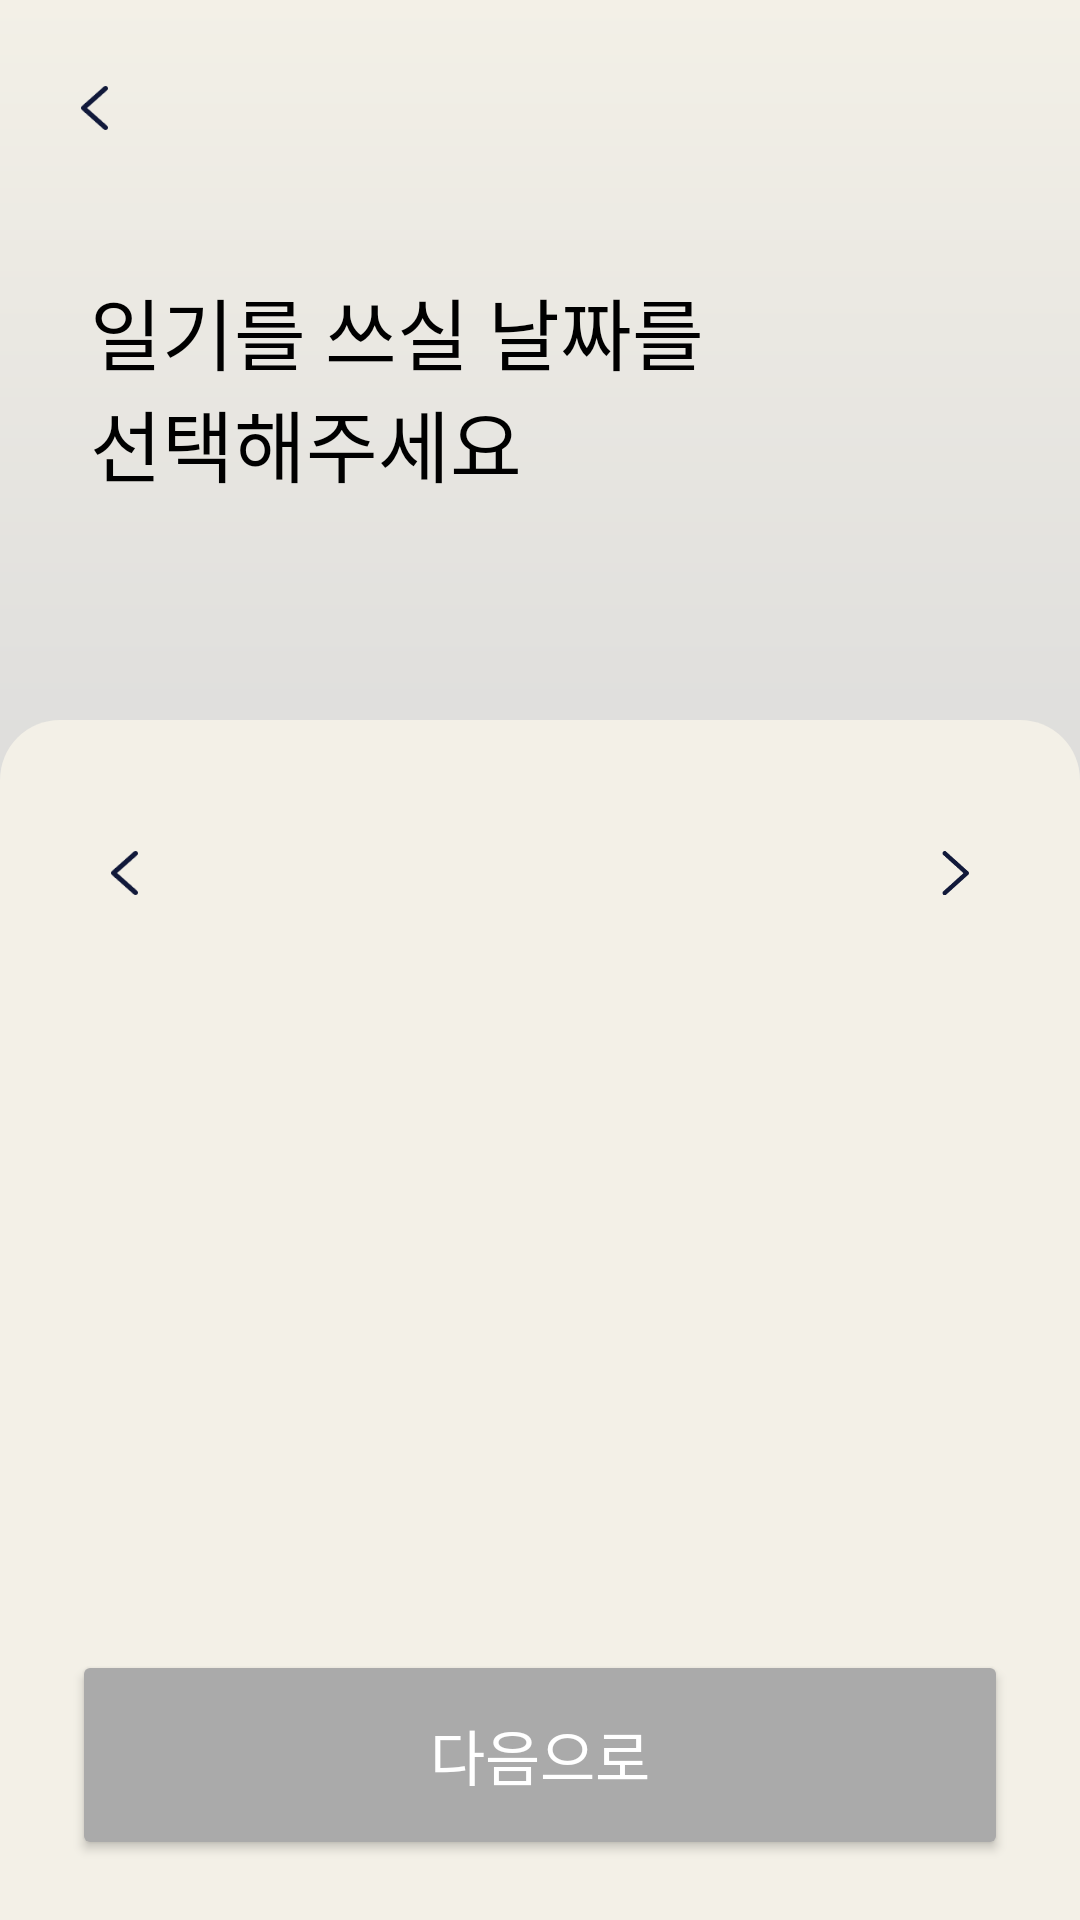

Layout XML and referenced resources for this Android screen:
<!-- AndroidManifest.xml: application theme Theme.AWrite -->
<!-- res/layout/fragment_calendar.xml -->
<?xml version="1.0" encoding="utf-8"?>

<androidx.constraintlayout.widget.ConstraintLayout xmlns:android="http://schemas.android.com/apk/res/android"
    xmlns:app="http://schemas.android.com/apk/res-auto"
    xmlns:tools="http://schemas.android.com/tools"
    android:layout_width="match_parent"
    android:layout_height="match_parent"
    android:background="@drawable/write_gradient_background"
    tools:context=".CalendarFragment">


        <ImageView
            android:id="@+id/write_home_arrow_iv"
            android:layout_width="29dp"
            android:layout_height="36dp"
            android:paddingTop="10dp"
            android:paddingBottom="10dp"
            android:paddingLeft="10dp"
            android:paddingRight="10dp"

            android:layout_marginStart="17dp"
            android:layout_marginTop="18dp"
            android:clipToOutline="true"
            android:src="@drawable/ic_arrow"
            app:layout_constraintStart_toStartOf="parent"
            app:layout_constraintTop_toTopOf="parent" />

        <TextView
            android:id="@+id/write_calender_tv"
            android:layout_width="230dp"
            android:layout_height="wrap_content"
            android:layout_marginStart="30dp"


            android:text="일기를 쓰실 날짜를 선택해주세요"
            android:textColor="@android:color/black"
            android:textSize="26sp"

            android:fontFamily="@font/mitr_semibold"

            app:layout_constraintTop_toTopOf="@id/write_home_arrow_iv"
            app:layout_constraintBottom_toTopOf="@id/write_calendar_lo"
            app:layout_constraintStart_toStartOf="parent" />



        <androidx.constraintlayout.widget.ConstraintLayout
            android:id = "@+id/write_calendar_lo"
            android:layout_width="match_parent"
            android:layout_height="wrap_content"
            android:background="@drawable/write_calender_background"

            app:layout_constraintEnd_toEndOf="parent"
            app:layout_constraintStart_toStartOf="parent"
            app:layout_constraintBottom_toBottomOf="parent">

                <ImageView
                    android:id="@+id/write_calendar_previous_iv"
                    android:layout_width="29dp"
                    android:layout_height="36dp"
                    android:paddingTop="10dp"
                    android:paddingBottom="10dp"
                    android:paddingLeft="10dp"
                    android:paddingRight="10dp"

                    android:layout_marginStart="27dp"
                    android:layout_marginTop="33dp"
                    android:clipToOutline="true"
                    android:src="@drawable/ic_arrow"
                    app:layout_constraintStart_toStartOf="parent"
                    app:layout_constraintTop_toTopOf="parent" />

                <ImageView
                    android:id="@+id/write_calendar_next_iv"
                    android:layout_width="29dp"
                    android:layout_height="36dp"
                    android:paddingTop="10dp"
                    android:paddingBottom="10dp"
                    android:paddingLeft="10dp"
                    android:paddingRight="10dp"

                    android:layout_marginEnd="27dp"
                    android:layout_marginTop="33dp"
                    android:clipToOutline="true"
                    android:src="@drawable/ic_nextarrow"
                    app:layout_constraintEnd_toEndOf="parent"
                    app:layout_constraintTop_toTopOf="parent" />





                <androidx.viewpager2.widget.ViewPager2
                    android:id="@+id/write_month_vp"
                    android:layout_width="match_parent"
                    android:layout_height="40dp"
                    android:orientation="horizontal"
                    android:layout_marginStart="60dp"
                    android:layout_marginEnd="60dp"
                    android:layout_marginTop="30dp"

                    app:layout_constraintTop_toTopOf="parent"
                    app:layout_constraintStart_toStartOf="parent"
                    app:layout_constraintEnd_toEndOf="parent"/>




                <GridView
                    android:id="@+id/write_calendar_gv"
                    android:layout_width="match_parent"
                    android:layout_height="210dp"
                    android:layout_marginTop="30dp"
                    android:horizontalSpacing="10dp"
                    android:numColumns="7"
                    android:paddingLeft="43dp"
                    android:paddingRight="43dp"
                    android:stretchMode="columnWidth"
                    android:verticalSpacing="7dp"
                    app:layout_constraintTop_toBottomOf="@id/write_month_vp"
                    app:layout_constraintEnd_toEndOf="parent"
                    app:layout_constraintStart_toStartOf="parent"
                    app:layout_constraintBottom_toTopOf="@id/write_next_bt" />






                <Button
                    android:id="@+id/write_next_bt"
                    android:layout_width="match_parent"
                    android:layout_height="70dp"

                    android:text="다음으로"
                    android:fontFamily="@font/mitr_bold"
                    android:textSize="20dp"

                    android:layout_marginStart="24dp"
                    android:layout_marginEnd="24dp"
                    android:layout_marginBottom="20dp"

                    android:backgroundTint="@color/grayA"
                    app:cornerRadius="15dp"
                    android:textColor="@color/white"
                    android:layout_marginTop="16dp"

                    app:layout_constraintBottom_toBottomOf="parent"

                    />

        </androidx.constraintlayout.widget.ConstraintLayout>

</androidx.constraintlayout.widget.ConstraintLayout>
<!-- resources referenced by this layout -->
<resources>
  <color name="grayA">#AAAAAA</color>
  <color name="white">#FFFFFFFF</color>
  <!-- drawable ic_arrow: png bitmap (drawable, 743 bytes) -->
  <!-- drawable ic_nextarrow: png bitmap (drawable, 1123 bytes) -->
  <!-- drawable write_calender_background (drawable) -->
  <?xml version="1.0" encoding="utf-8"?>
  
  <shape xmlns:android="http://schemas.android.com/apk/res/android">
      <solid
          android:color="@color/your_app_background_color"
          ></solid>
      <corners android:topLeftRadius="20dp" android:topRightRadius="20dp" />
  </shape>
  <!-- drawable write_gradient_background (drawable) -->
  <?xml version="1.0" encoding="utf-8"?>
  
  
  <shape xmlns:android="http://schemas.android.com/apk/res/android">
      <gradient
          android:startColor="@color/your_app_background_color"
          android:endColor="#505050"
  
          android:centerColor="@color/gray"
  
          android:angle="270"/>
  </shape>
  <style name="Theme.AWrite" parent="Theme.MaterialComponents.DayNight.NoActionBar">
          <item name="windowNoTitle">true</item>
  
          
  
  
          <item name="colorOnPrimary">@color/white</item>
          
  
  
          <item name="colorOnSecondary">@color/black</item>
          
          <item name="android:statusBarColor">?attr/colorOnSecondary</item>
  
          <item name="android:windowBackground">@color/your_app_background_color</item>
      </style>
  <color name="your_app_background_color">#F3F0E7</color>
  <color name="gray">#D9D9D9</color>
  <color name="black">#FF000000</color>
</resources>
